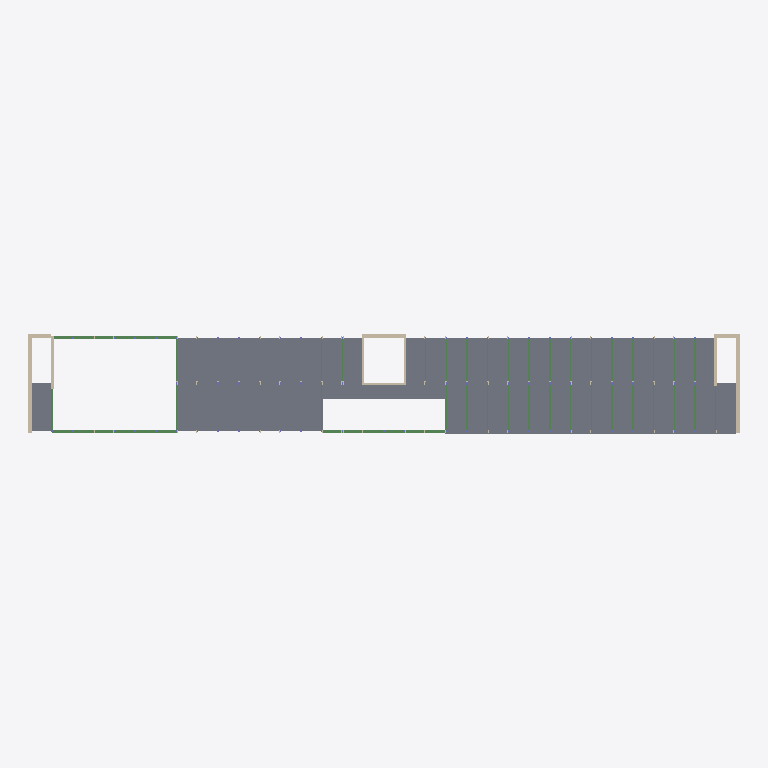
Plan cut of the same IFC building model at storey 'Level 1' (level 3.67 m, cut at 5.07 m), seen from above with north up, elements coloured by IFC class (only those large enough to see are counted): 37 beams (green), 12 walls (beige), 1 slab (grey). Cut surfaces are drawn darker.
Extent 102.9 m × 14.4 m × 23.2 m (x, y, z). Storeys (7): Level -2 at -3.97 m; Level -1 at -3.67 m; Level 0 at 0.00 m; Level 1 at 3.67 m; Level 2 at 7.34 m; Level 3 at 11.01 m; Level 4 at 15.11 m. Elements (3645): 2012 IfcBeam, 1118 IfcWall, 512 IfcColumn, 3 IfcSlab.

HEADER;
FILE_DESCRIPTION(('ViewDefinition [CoordinationView]','RevitIdentifiers [VersionGUID: 043160e7-2ace-4d3b-bae0-e6b5c52dfa72, NumberOfSaves: 4]','CoordinateReference [CoordinateBase: Shared Coordinates, ProjectSite: Internal]'),'2;1');
FILE_NAME('1','2025-06-19T14:49:53+01:00',(''),(''),'ODA SDAI 23.12','Autodesk Revit 24.0.5.432 (ENU) - IFC 24.0.5.432','');
FILE_SCHEMA(('IFC4X3'));
ENDSEC;
DATA;
#90=IFCPROJECT('3NvoqyRXDAJu3g8FCNv7be',#18,'1',$,$,'Renovation of Building 115','Status',(#85),#82);
#125=IFCSITE('3NvoqyRXDAJu3g8FCNv7bg',#18,'Default',$,$,#124,$,$,.ELEMENT.,(42,23,13,199999),(-71,-14,-31,-199999),0.0,$,$);
#95=IFCBUILDING('3NvoqyRXDAJu3g8FCNv7bf',#18,'',$,$,#93,$,'',.ELEMENT.,$,$,#94);
#99=IFCBUILDINGSTOREY('3AfOYjF1b8g9G462do6Hx3',#18,'Level -2',$,'Level:Elevation (Project Base)',#98,$,'Level -2',.ELEMENT.,-3970.0);
#103=IFCBUILDINGSTOREY('0lSsXJWwj70fDnX5Xc9yKN',#18,'Level -1',$,'Level:Elevation (Project Base)',#102,$,'Level -1',.ELEMENT.,-3669.9999999999995);
#106=IFCBUILDINGSTOREY('0lSsXJWwj70fDnX5Xc9yZv',#18,'Level 0',$,'Level:Elevation (Project Base)',#105,$,'Level 0',.ELEMENT.,0.0);
#110=IFCBUILDINGSTOREY('3tA2zZEd9EXf2nUWdMSQPn',#18,'Level 1',$,'Level:Elevation (Project Base)',#109,$,'Level 1',.ELEMENT.,3670.0000000003347);
#114=IFCBUILDINGSTOREY('33ODliis9CB8nyq_mwYp_1',#18,'Level 2',$,'Level:Elevation (Project Base)',#113,$,'Level 2',.ELEMENT.,7340.0);
#118=IFCBUILDINGSTOREY('0lSsXJWwj70fDnX5Xc9ygl',#18,'Level 3',$,'Level:Elevation (Project Base)',#117,$,'Level 3',.ELEMENT.,11010.0);
#122=IFCBUILDINGSTOREY('0lSsXJWwj70fDnX5Xc9ya3',#18,'Level 4',$,'Level:Elevation (Project Base)',#121,$,'Level 4',.ELEMENT.,15110.0);
#1774=IFCSLAB('3U2sAiBvDBrA_SHC5uGT7q',#18,'Floors : Floor : Generic - 120mm (Interior)',$,'Floor:Generic - 120mm (Interior)',#1772,$,'956615',.NOTDEFINED.);
#11989=IFCBEAM('1IYmUvZl10xhDtPsDD62dc',#18,'Structural Framing : Concrete - Rectangular (framing) : 300x400mm',$,'Concrete - Rectangular (framing):300x400mm',#11988,#11985,'1610761',.BEAM.);
#11923=IFCBEAM('1IYmUvZl10xhDtPsDD62dk',#18,'Structural Framing : Concrete - Rectangular (framing) : 300x400mm',$,'Concrete - Rectangular (framing):300x400mm',#11922,#11919,'1610753',.BEAM.);
#11842=IFCBEAM('1IYmUvZl10xhDtPsDD62w6',#18,'Structural Framing : Concrete - Rectangular (framing) : 250x400mm',$,'Concrete - Rectangular (framing):250x400mm',#11841,#11838,'1610601',.BEAM.);
#2330=IFCWALL('2kV3yFLUL4LfmQ8w7$G6JP',#18,'Walls : Basic Wall : Exterior - 560mm Masonry / Insulation / Concrete',$,'Basic Wall:Exterior - 560mm Masonry / Insulation / Concrete',#2315,#2329,'1046405',.NOTDEFINED.);
#105099=IFCWALL('3tbdYgbD1Aie15nX_epyvz',#18,'Walls : Basic Wall : Exterior - 560mm Masonry / Insulation / Concrete',$,'Basic Wall:Exterior - 560mm Masonry / Insulation / Concrete',#105087,#105098,'1688773',.NOTDEFINED.);
#105065=IFCWALL('3tbdYgbD1Aie15nX_epyby',#18,'Walls : Basic Wall : Exterior - 560mm Masonry / Insulation / Concrete',$,'Basic Wall:Exterior - 560mm Masonry / Insulation / Concrete',#105053,#105064,'1688516',.NOTDEFINED.);
#105167=IFCWALL('3tbdYgbD1Aie15nX_epyyy',#18,'Walls : Basic Wall : Exterior - 560mm Masonry / Insulation / Concrete',$,'Basic Wall:Exterior - 560mm Masonry / Insulation / Concrete',#105155,#105166,'1688964',.NOTDEFINED.);
#2258=IFCWALL('2kV3yFLUL4LfmQ8w7$G6OJ',#18,'Walls : Basic Wall : Exterior - 515mm Woood / Insulation - facadelements',$,'Basic Wall:Exterior - 515mm Woood / Insulation - facadelements',#2241,#2257,'1045839',.NOTDEFINED.);
#2051=IFCWALL('3U2sAiBvDBrA_SHC5uGT7R',#18,'Walls : Basic Wall : Generic - 330mm (Exterior)',$,'Basic Wall:Generic - 330mm (Exterior)',#1996,#2050,'956648',.NOTDEFINED.);
#2109=IFCWALL('3U2sAiBvDBrA_SHC5uGT7P',#18,'Walls : Basic Wall : Generic - 330mm (Exterior)',$,'Basic Wall:Generic - 330mm (Exterior)',#2097,#2108,'956650',.NOTDEFINED.);
#1662=IFCWALL('3U2sAiBvDBrA_SHC5uGT6K',#18,'Walls : Basic Wall : Generic - 300mm (Exterior)',$,'Basic Wall:Generic - 300mm (Exterior)',#1523,#1661,'956583',.NOTDEFINED.);
#1328=IFCWALL('3U2sAiBvDBrA_SHC5uGT6M',#18,'Walls : Basic Wall : Generic - 300mm (Exterior)',$,'Basic Wall:Generic - 300mm (Exterior)',#1310,#1327,'956581',.NOTDEFINED.);
#2146=IFCWALL('2kV3yFLUL4LfmQ8w7$G6Tm',#18,'Walls : Basic Wall : Exterior - 515mm Woood / Insulation - facadelements',$,'Basic Wall:Exterior - 515mm Woood / Insulation - facadelements',#2131,#2145,'1045548',.NOTDEFINED.);
#2293=IFCWALL('2kV3yFLUL4LfmQ8w7$G6MZ',#18,'Walls : Basic Wall : Exterior - 515mm Woood / Insulation - facadelements',$,'Basic Wall:Exterior - 515mm Woood / Insulation - facadelements',#2281,#2292,'1046271',.NOTDEFINED.);
#100401=IFCBEAM('08KUHnYqn7HvCxSyjUsDKg',#18,'Structural Framing : Concrete - Rectangular (framing) : 200x520 mm',$,'Concrete - Rectangular (framing):200x520 mm',#100400,#100397,'1670947',.BEAM.);
#100659=IFCBEAM('08KUHnYqn7HvCxSyjUsDKW',#18,'Structural Framing : Concrete - Rectangular (framing) : 200x520 mm',$,'Concrete - Rectangular (framing):200x520 mm',#100658,#100655,'1670953',.BEAM.);
#100745=IFCBEAM('08KUHnYqn7HvCxSyjUsDKY',#18,'Structural Framing : Concrete - Rectangular (framing) : 200x520 mm',$,'Concrete - Rectangular (framing):200x520 mm',#100744,#100741,'1670955',.BEAM.);
#101003=IFCBEAM('08KUHnYqn7HvCxSyjUsDKu',#18,'Structural Framing : Concrete - Rectangular (framing) : 200x520 mm',$,'Concrete - Rectangular (framing):200x520 mm',#101002,#100999,'1670961',.BEAM.);
#101089=IFCBEAM('08KUHnYqn7HvCxSyjUsDKw',#18,'Structural Framing : Concrete - Rectangular (framing) : 200x520 mm',$,'Concrete - Rectangular (framing):200x520 mm',#101088,#101085,'1670963',.BEAM.);
#101347=IFCBEAM('08KUHnYqn7HvCxSyjUsDKm',#18,'Structural Framing : Concrete - Rectangular (framing) : 200x520 mm',$,'Concrete - Rectangular (framing):200x520 mm',#101346,#101343,'1670969',.BEAM.);
#1427=IFCWALL('3U2sAiBvDBrA_SHC5uGT6L',#18,'Walls : Basic Wall : Generic - 300mm (Exterior)',$,'Basic Wall:Generic - 300mm (Exterior)',#1412,#1426,'956582',.NOTDEFINED.);
#99837=IFCBEAM('08KUHnYqn7HvCxSyjUsDKE',#18,'Structural Framing : Concrete - Rectangular (framing) : 200x520 mm',$,'Concrete - Rectangular (framing):200x520 mm',#99836,#99833,'1670919',.BEAM.);
#100315=IFCBEAM('08KUHnYqn7HvCxSyjUsDKe',#18,'Structural Framing : Concrete - Rectangular (framing) : 200x520 mm',$,'Concrete - Rectangular (framing):200x520 mm',#100314,#100311,'1670945',.BEAM.);
ENDSEC;
